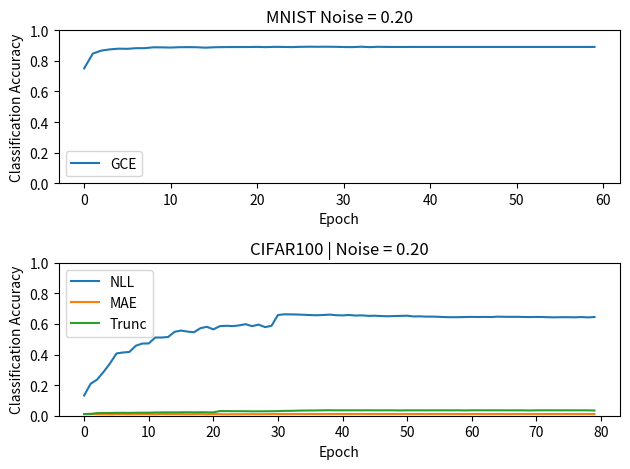

Generate this figure with matplotlib:
import matplotlib.pyplot as plt

# print(len([[57], [53], [55], [35], [98], [35], [11], [66], [18], [40], [5], [84], [77], [65], [71], [39], [31], [82], [13], [70], [72], [6], [69], [6], [76], [92], [70], [5], [35], [67], [82], [89], [59], [19], [32], [77], [16], [39], [8], [70], [56], [66], [86], [31], [36], [24], [3], [73], [19], [35], [83], [66], [71], [25], [91], [74], [46], [86], [72], [57], [74], [95], [3], [32], [53], [31], [91], [18], [81], [4], [73], [98], [3], [58], [45], [71], [47], [92], [72], [9], [57], [15], [14], [68], [37], [69], [30], [51], [42], [65], [60], [8], [89], [68], [83], [74], [3], [69], [59], [67], [20], [97], [31], [39], [28], [88], [81], [31], [68], [24], [64], [6], [44], [68], [18], [11], [83], [11], [72], [12], [44], [81], [97], [69], [68], [41], [48], [10]]))

# No T Est
# MNSIT 0.2
test_acc_list_1 = [0.6150740740740741, 0.6684074074074075, 0.6851666666666667, 0.7002407407407407, 0.7057777777777777, 0.7055370370370371, 0.7108333333333333, 0.7116111111111111, 0.7099444444444445, 0.7099444444444445, 0.7143333333333334, 0.7151296296296297, 0.7155555555555555, 0.7166851851851852, 0.7162777777777778, 0.7175555555555555, 0.7182037037037037, 0.7177037037037037, 0.7197407407407408, 0.7188703703703704, 0.7203333333333334, 0.7191481481481482, 0.720925925925926, 0.720925925925926, 0.7211851851851852, 0.7222037037037037, 0.7212592592592593, 0.7223703703703703, 0.7223148148148149, 0.7231851851851852, 0.7223518518518518, 0.7221481481481481, 0.7234259259259259, 0.723037037037037, 0.723574074074074, 0.7231851851851852, 0.7229444444444444, 0.7242777777777778, 0.7243888888888889, 0.7245, 0.7247407407407407, 0.7247407407407407, 0.7247777777777777, 0.7249814814814814, 0.725462962962963, 0.7248888888888889, 0.7251296296296297, 0.7236666666666667, 0.7232037037037037, 0.7254259259259259, 0.7255925925925926, 0.7253518518518518, 0.7256851851851852, 0.7249814814814814, 0.726, 0.7257962962962963, 0.7259074074074074, 0.7258148148148148, 0.7260740740740741, 0.7262592592592593]
# T Est
# MNIST 0.2
test_acc_t_1 = [0.9492, 0.9735, 0.9813, 0.9835, 0.9811, 0.9836, 0.9853, 0.9861, 0.9848, 0.9863, 0.9864, 0.9883, 0.9856, 0.9851, 0.9855, 0.9828, 0.9839, 0.9854, 0.9815, 0.9833, 0.9812, 0.9829, 0.9841, 0.9852, 0.983, 0.9796, 0.9799, 0.9828, 0.9839, 0.9839, 0.9813, 0.9834, 0.9834, 0.9813, 0.9833, 0.9825, 0.9824, 0.9809, 0.9808, 0.9828, 0.9793, 0.982, 0.9785, 0.9809, 0.9826, 0.9828, 0.9795, 0.9811, 0.9807, 0.9784, 0.9817, 0.983, 0.9804, 0.9779, 0.9803, 0.9774, 0.9804, 0.9796, 0.9801, 0.9795]
# No T Est
# MNSIT 0.5
test_acc_list_2 = [0.18218518518518517, 0.4031111111111111, 0.425, 0.427462962962963, 0.43603703703703706, 0.43996296296296294, 0.4434444444444444, 0.4432037037037037, 0.44705555555555554, 0.44762962962962966, 0.4492962962962963, 0.45011111111111113, 0.44975925925925925, 0.44772222222222224, 0.4521296296296296, 0.45275925925925925, 0.4531851851851852, 0.45181481481481484, 0.45394444444444443, 0.4537962962962963, 0.4512407407407407, 0.4547037037037037, 0.45551851851851854, 0.452537037037037, 0.45546296296296296, 0.45675925925925925, 0.4573888888888889, 0.4549259259259259, 0.4562037037037037, 0.45811111111111114, 0.4575925925925926, 0.4587222222222222, 0.4547037037037037, 0.45831481481481484, 0.45835185185185184, 0.4595925925925926, 0.45811111111111114, 0.46014814814814814, 0.46024074074074073, 0.460537037037037, 0.4605740740740741, 0.4606851851851852, 0.460537037037037, 0.4608148148148148, 0.4617777777777778, 0.46146296296296296, 0.4612777777777778, 0.4622962962962963, 0.461537037037037, 0.46116666666666667, 0.4627777777777778, 0.4617037037037037, 0.4615185185185185, 0.4632777777777778, 0.4623888888888889, 0.4630740740740741, 0.4623703703703704, 0.4637222222222222, 0.464537037037037, 0.46325925925925926]
# T Est
# MNIST 0.5
test_acc_t_2 = [0.8989, 0.9517, 0.9597, 0.9654, 0.9705, 0.9751, 0.9785, 0.979, 0.9773, 0.9793, 0.98, 0.9793, 0.972, 0.9751, 0.9815, 0.9775, 0.9745, 0.9791, 0.9793, 0.9763, 0.977, 0.9774, 0.9789, 0.9748, 0.974, 0.9759, 0.9704, 0.9693, 0.9708, 0.971, 0.9713, 0.9678, 0.9706, 0.9699, 0.9689, 0.965, 0.9706, 0.9666, 0.9674, 0.9629, 0.9623, 0.9622, 0.9603, 0.9624, 0.9628, 0.9644, 0.9593, 0.9591, 0.9603, 0.963, 0.9623, 0.954, 0.9578, 0.9589, 0.959, 0.9591, 0.9603, 0.953, 0.9575, 0.951]
# No T Est
# CIFAR10 0.2
test_acc_list_3 = [0.2954222222222222, 0.3301777777777778, 0.3471111111111111, 0.3488888888888889, 0.36715555555555557, 0.37035555555555555, 0.3740888888888889, 0.3818888888888889, 0.3933111111111111, 0.4099777777777778, 0.4371333333333333, 0.44684444444444443, 0.46097777777777776, 0.46755555555555556, 0.5093333333333333, 0.5224444444444445, 0.5310444444444444, 0.538, 0.5425111111111112, 0.5433333333333333, 0.546, 0.5581333333333334, 0.5628666666666666, 0.5626444444444444, 0.5679333333333333, 0.5770888888888889, 0.5872444444444445, 0.5814222222222222, 0.5862444444444445, 0.5925777777777778, 0.5937111111111111, 0.5957111111111111, 0.5945555555555555, 0.6, 0.6023777777777778, 0.6095111111111111, 0.6153777777777778, 0.6137111111111111, 0.6160666666666667, 0.6193111111111111, 0.6198888888888889, 0.6180222222222223, 0.6224222222222222, 0.6306444444444445, 0.6220222222222223, 0.6351111111111111, 0.6306888888888889, 0.6249333333333333, 0.6307111111111111, 0.6338444444444444, 0.6321777777777777, 0.6384666666666666, 0.6420444444444444, 0.6387777777777778, 0.6404444444444445, 0.6401111111111111, 0.6344, 0.6444888888888889, 0.6477555555555555, 0.6496666666666666, 0.6465333333333333, 0.6542666666666667, 0.6562666666666667, 0.6544222222222222, 0.6566444444444445, 0.6536444444444445, 0.6580444444444444, 0.6600888888888888, 0.6563555555555556, 0.6582, 0.6607333333333333, 0.6598888888888889, 0.6585111111111112, 0.6637333333333333, 0.6680222222222222, 0.6605111111111112, 0.6647111111111111, 0.6597333333333333, 0.6695777777777778, 0.6702888888888889]
# T Est
# CIFAR10 0.2
test_acc_t_3 = [0.4818, 0.6264, 0.6166, 0.6823, 0.7009, 0.7607, 0.7792, 0.7906, 0.7735, 0.8012, 0.8024, 0.824, 0.8105, 0.8269, 0.8422, 0.8309, 0.8353, 0.8175, 0.8552, 0.842, 0.8414, 0.8284, 0.8461, 0.8572, 0.8696, 0.8445, 0.8533, 0.8518, 0.8451, 0.8561, 0.8903, 0.8918, 0.8903, 0.8918, 0.8924, 0.8926, 0.8931, 0.8908, 0.8911, 0.8933, 0.8923, 0.893, 0.8894, 0.8901, 0.8902, 0.8902, 0.8894, 0.8895, 0.8883, 0.8888, 0.8878, 0.8863, 0.8857, 0.8874, 0.8851, 0.8855, 0.8831, 0.8862, 0.8849, 0.8861, 0.8861, 0.8856, 0.8864, 0.8846, 0.8854, 0.8858, 0.8867, 0.8857, 0.8851, 0.8847, 0.8844, 0.8834, 0.8849, 0.8842, 0.8849, 0.886, 0.8857, 0.8848, 0.883, 0.8848]
# NEW LOSS
# CIFAR10 0.2
test_acc_loss_3 = [.3881, .5197, .5524, .6275, .678, .7177, .6772, .748, .725, .779, .7569, .7876, .7673, .8105, .8089, .7897, .8105, .8183, .8151, .8373, .8268, .8165, .8444, .8402, .8369, .8475, .8452, .8408, .8395, .8532, .853, .8563, .8597, .844, .862, .8629, .8586, .8624, .8611, .8112, .8922, .8936, .896, .897, .897, .8957, .8967, .8989, .8973, .8966, .8999, .9001, .9012, .9007, .9005, .9017, .9003, .8997, .902, .9021, .9014, .9009, .9022, .903, .9042, .9027, .905, .9025, .9032, .9033, .9053, .9022, .9036, .9031, .905, .9021, .9052, .9057, .9056, .9054]
# No T est
# CIFAR10 0.5
test_acc_list_4 = [0.17733333333333334, 0.17564444444444444, 0.20086666666666667, 0.2041777777777778, 0.21288888888888888, 0.22553333333333334, 0.23535555555555557, 0.23333333333333334, 0.24713333333333334, 0.2511111111111111, 0.2527111111111111, 0.2485777777777778, 0.2528666666666667, 0.25635555555555556, 0.2610222222222222, 0.2654888888888889, 0.26108888888888887, 0.26204444444444447, 0.26308888888888887, 0.26404444444444447, 0.2702888888888889, 0.2690666666666667, 0.27115555555555554, 0.27584444444444445, 0.28275555555555554, 0.3017111111111111, 0.3095111111111111, 0.3098, 0.3164, 0.325, 0.3188, 0.3254, 0.3315111111111111, 0.33511111111111114, 0.338, 0.3297111111111111, 0.3442, 0.34717777777777775, 0.3499111111111111, 0.3476666666666667, 0.35302222222222224, 0.35702222222222224, 0.36275555555555555, 0.36304444444444445, 0.3604888888888889, 0.36384444444444447, 0.3664, 0.3698, 0.37033333333333335, 0.3660888888888889, 0.3764222222222222, 0.37622222222222224, 0.37335555555555555, 0.37693333333333334, 0.3788, 0.3795777777777778, 0.37744444444444447, 0.3789777777777778, 0.38235555555555556, 0.38622222222222224, 0.3847111111111111, 0.38897777777777776, 0.3897333333333333, 0.38813333333333333, 0.3903333333333333, 0.3920444444444444, 0.3950888888888889, 0.3893333333333333, 0.39764444444444447, 0.39682222222222224, 0.39853333333333335, 0.4016888888888889, 0.39726666666666666, 0.39775555555555553, 0.3984, 0.4030222222222222, 0.3987777777777778, 0.4030444444444444, 0.405, 0.40357777777777776]
# T Est
# CIFAR10 0.5
test_acc_t_4 = [0.403, 0.5314, 0.5839, 0.5888, 0.6603, 0.6506, 0.6586, 0.6827, 0.7238, 0.7246, 0.7111, 0.7484, 0.76, 0.7631, 0.7734, 0.7666, 0.7545, 0.7496, 0.7892, 0.7673, 0.7768, 0.7876, 0.7988, 0.7888, 0.7703, 0.781, 0.7539, 0.7968, 0.768, 0.7688, 0.822, 0.8234, 0.8221, 0.8221, 0.8158, 0.8126, 0.8099, 0.8122, 0.8084, 0.8072, 0.8029, 0.7996, 0.8022, 0.7953, 0.7908, 0.7904, 0.7938, 0.7855, 0.7832, 0.7842, 0.7846, 0.7818, 0.78, 0.774, 0.7673, 0.7714, 0.7742, 0.7692, 0.765, 0.7651, 0.7748, 0.7729, 0.7716, 0.7684, 0.7683, 0.7676, 0.7677, 0.7667, 0.7636, 0.7675, 0.7664, 0.7637, 0.7628, 0.7646, 0.7649, 0.7638, 0.7653, 0.7638, 0.761, 0.7593]
# New Loss
# CIFAR10 0.5
test_acc_loss_4 =  [.3724, .4446, .4922, .4840, .5653, .6172, .6337, .6623, .6798, .6557, .6987, .7249, .7325, .7352, .7429, .7667, .7650, .7605, .7748, .7732, .7757, .7845, .7772, .7710, .8108, .8030, .8082, .8097, .7720, .8007, .8090, .8171, .8058, .8198, .8129, .7954, .8076, .7948, .8290, .8121, .8124, .8048, .8163, .8223, .8265, .8206, .8291, .8293, .8041, .8108, .8135, .8143, .8253, .8333, .8189, .8359, .8256, .8255, .8145, .8169, .8105, .8257, .8363, .8374, .8332, .8228, .8281, .8226, .8181, .8297, .8250, .8255, .8363, .8236, .8279, .8151, .8329, .8292, .8296, .7764]

# No T Est
# CIFAR100 0.2
test_acc_list_5 = [0.022577777777777776, 0.02968888888888889, 0.043222222222222224, 0.047, 0.05371111111111111, 0.057466666666666666, 0.05737777777777778, 0.0554, 0.05733333333333333, 0.059333333333333335, 0.06046666666666667, 0.06, 0.06308888888888889, 0.0604, 0.06062222222222222, 0.06146666666666667, 0.06337777777777778, 0.06493333333333333, 0.061622222222222224, 0.06473333333333334, 0.06391111111111111, 0.063, 0.06531111111111111, 0.06448888888888889, 0.06435555555555555, 0.06697777777777777, 0.06662222222222222, 0.06491111111111111, 0.06793333333333333, 0.06553333333333333, 0.06655555555555556, 0.06755555555555555, 0.06695555555555556, 0.06793333333333333, 0.06893333333333333, 0.06917777777777778, 0.06888888888888889, 0.0706, 0.07048888888888889, 0.0716, 0.07135555555555556, 0.07117777777777778, 0.07035555555555556, 0.07208888888888888, 0.06955555555555555, 0.07073333333333333, 0.07024444444444444, 0.07215555555555556, 0.07235555555555556, 0.07264444444444444, 0.07284444444444445, 0.07293333333333334, 0.07395555555555555, 0.07426666666666666, 0.07162222222222223, 0.07115555555555556, 0.07386666666666666, 0.07417777777777777, 0.07477777777777778, 0.07308888888888888, 0.07135555555555556, 0.07117777777777778, 0.07035555555555556, 0.07208888888888888, 0.06955555555555555, 0.07073333333333333, 0.07024444444444444, 0.07215555555555556, 0.07235555555555556, 0.07264444444444444, 0.07284444444444445, 0.07293333333333334, 0.07395555555555555, 0.07426666666666666, 0.07162222222222223, 0.07115555555555556, 0.07386666666666666, 0.07417777777777777, 0.07477777777777778, 0.07308888888888888]
# T Est
# CIFAR100 0.5
test_acc_t_5 = [0.1324, 0.2092, 0.2364, 0.2865, 0.3422, 0.4071, 0.4136, 0.4172, 0.4578, 0.4721, 0.4728, 0.5116, 0.5114, 0.5149, 0.5489, 0.557, 0.5503, 0.546, 0.5725, 0.5816, 0.5648, 0.5858, 0.5884, 0.5861, 0.591, 0.5988, 0.5857, 0.5961, 0.5794, 0.5882, 0.6587, 0.6634, 0.6627, 0.6619, 0.6603, 0.6584, 0.6571, 0.6588, 0.6614, 0.6574, 0.6562, 0.6586, 0.6553, 0.6564, 0.6531, 0.654, 0.6519, 0.6505, 0.6521, 0.653, 0.6541, 0.6493, 0.6501, 0.6481, 0.6482, 0.6468, 0.6449, 0.6443, 0.6446, 0.6457, 0.6463, 0.6457, 0.6462, 0.6455, 0.648, 0.647, 0.6466, 0.6468, 0.6459, 0.6452, 0.6461, 0.6457, 0.6441, 0.6436, 0.6446, 0.6443, 0.6438, 0.6453, 0.6431, 0.6458]
# New Loss
test_acc_loss_5 = [.3824, .4463, .5105, .5595, .6255, .6581, .6858, .6812, .0676, .0832, .1392, .1418, .1683, .2032, .2278, .2422, .0672, .2797, .3052, .3198, .3305, .3540, .3628, .3982, .3950, .3868, .4227, .4420, .4448, .4610, .4646, .4747, .4654, .4797, .5047, .5050, .5129, .5151, .5358, .5309, .5305, .5475, .5376, .5406, .5591, .5568, .5646, .5577, .0699, .1117, .1572, .1745, .2277, .2468, .2600, .2818, .3101, .3349, .3541, .3674, .3942, .3935, .4386, .4545, .4630, .4727, .5032, .5012, .5205, .5206, .5338, .5413, .5392, .5452, .5561, .5506, .5670, .5708, .5728, .5879, .5797, .5714, .5967, .5863, .6049, .6039, .6032, .6207, .5981, .6146, .6111, .6223, .6119, .6248, .6269, .6180, .6276, .6360, .6273, .6241, .6364, .6313, .6423, .6385, .6440, .6431, .6458, .6416, .6397, .6551, .6459, .6501, .6555, .6442, .6424, .6479, .6585, .6536, .6592, .6500, .6613, .6588, .6576, .6639, .6600, .6607, .6655, .6223]

# No T Est
# CIFAR100 0.5
test_acc_list_6 = [0.0182, 0.018444444444444444, 0.020777777777777777, 0.024133333333333333, 0.023844444444444446, 0.026444444444444444, 0.024844444444444443, 0.027555555555555555, 0.0308, 0.03131111111111111, 0.030444444444444444, 0.03157777777777778, 0.031955555555555556, 0.030377777777777778, 0.03264444444444444, 0.031822222222222224, 0.029466666666666665, 0.03264444444444444, 0.035866666666666665, 0.03668888888888889, 0.03737777777777778, 0.03766666666666667, 0.03711111111111111, 0.035755555555555554, 0.03571111111111111, 0.037622222222222224, 0.03877777777777778, 0.04002222222222222, 0.041, 0.04033333333333333, 0.04013333333333333, 0.03766666666666667, 0.040377777777777776, 0.040822222222222225, 0.042333333333333334, 0.041444444444444443, 0.04002222222222222, 0.04051111111111111, 0.0424, 0.04284444444444444, 0.04197777777777778, 0.04131111111111111, 0.04251111111111111, 0.043444444444444445, 0.0424, 0.04306666666666667, 0.043222222222222224, 0.04388888888888889, 0.0432, 0.04308888888888889, 0.04342222222222222, 0.043222222222222224, 0.04391111111111111, 0.04284444444444444, 0.04131111111111111, 0.043333333333333335, 0.044066666666666664, 0.04577777777777778, 0.04551111111111111, 0.045955555555555555, 0.04635555555555555, 0.04451111111111111, 0.045755555555555556, 0.04797777777777778, 0.046733333333333335, 0.04888888888888889, 0.047466666666666664, 0.04888888888888889, 0.04795555555555556, 0.046622222222222225, 0.04922222222222222, 0.048822222222222225, 0.04855555555555555, 0.04788888888888889, 0.0486, 0.04895555555555556, 0.04795555555555556, 0.04948888888888889, 0.0496, 0.04984444444444444]
# T Est
# CIFAR100 0.5
test_acc_t_6 = [0.0924, 0.1327, 0.1661, 0.2045, 0.2192, 0.2525, 0.2792, 0.3093, 0.2503, 0.329, 0.3471, 0.3577, 0.3801, 0.4011, 0.4226, 0.4256, 0.4392, 0.4426, 0.4534, 0.4487, 0.4488, 0.4642, 0.4804, 0.4696, 0.4453, 0.4642, 0.4784, 0.4716, 0.4643, 0.4845, 0.538, 0.5357, 0.5356, 0.5336, 0.535, 0.5317, 0.5307, 0.5278, 0.5299, 0.5264, 0.5251, 0.521, 0.519, 0.5182, 0.5155, 0.5151, 0.5163, 0.5081, 0.5086, 0.5112, 0.5056, 0.5, 0.5044, 0.5008, 0.4993, 0.4961, 0.4982, 0.5002, 0.4944, 0.492, 0.4958, 0.4954, 0.4953, 0.4944, 0.4948, 0.4924, 0.493, 0.4924, 0.4929, 0.4911, 0.4907, 0.4934, 0.4918, 0.4917, 0.4909, 0.4912, 0.4906, 0.4902, 0.4909, 0.4903]
# New Loss
# CIFAR100 0.5
test_acc_loss_6 = [.0502, .0901, .1184, .1423, .1675, .1945, .2201, .2160, .2398, .2592, .2634, .2913, .3036, .3301, .3253, .3334, .3690, .3898, .3858, .3970, .4051, .4172, .4347, .4240, .4535, .4581, .4489, .4728, .4802, .4625, .4808, .4875, .4994, .4911, .5006, .4993, .5045, .5174, .5257, .5275, .5364, .5364, .5172, .5399, .5371, .5436, .5426, .5356, .5480, .5466, .5505, .5499, .5511, .5508, .5650, .5554, .5637, .5624, .5600, .5588, .5724, .5695, .5621, .5771, .5687, .5598, .5718, .5678, .5778, .5700, .5701, .5728, .5734, .5693, .5798, .5682, .5744, .5727, .5760, .5306]

train_acc_loss_1=[.21568,.27678,.31472,.34046,.37150,.39290,.41240,.42542,.27740,.49300,.69020,.88280,.10302,.11526,.13044,.14696,.16010,.17404,.18844,.20172,.21436,.22480,.23718,.25086,.26008,.26924,.28072,.29306,.30046,.30998,.31506,.32526,.33264,.33986,.34560,.35214,.35756,.36734,.36956,.37718,.38320,.38988,.39338,.39750,.40486,.40754,.41476,.41786,.40740,.76200,.10790,.13658,.15784,.18160,.20536,.22762,.25056,.27200,.29150,.31256,.33186,.35216,.36630,.38312,.39906,.41320,.42320,.43542,.44858,.45820,.46806,.47830,.48796,.49770,.50356,.50966,.52088,.52482,.53538,.54172,.54854,.55354,.56346,.56848,.57124,.57546,.58460,.58918,.59562,.59914,.60490,.60700,.61498,.61944,.62326,.62712,.63128,.63680,.64072,.64328,.64780,.65076,.65256,.65868,.66236,.66442,.66650,.67082,.67536,.67644,.68160,.68444,.68786,.68974,.69448,.69346,.69796,.69840,.70388,.70288,.70502,.70870,.70890,.71288,.71524,.71852,.72042,.72958]

MAE = [0.01, 0.0118, 0.0103, 0.0099, 0.0093, 0.0105, 0.0106, 0.0098, 0.0103, 0.0106, 0.0105, 0.0096, 0.0115, 0.0105, 0.0105, 0.0103, 0.0098, 0.0101, 0.0106, 0.0093, 0.0105, 0.0103, 0.0092, 0.0099, 0.0095, 0.01, 0.0103, 0.01, 0.0103, 0.011, 0.0108, 0.0108, 0.0108, 0.0111, 0.0109, 0.0113, 0.0111, 0.0109, 0.011, 0.0113, 0.011, 0.0112, 0.0112, 0.0113, 0.0109, 0.0112, 0.0111, 0.011, 0.0113, 0.0111, 0.0109, 0.0109, 0.0112, 0.0108, 0.0113, 0.011, 0.0112, 0.0109, 0.0109, 0.0108, 0.0114, 0.0113, 0.0107, 0.0109, 0.0111, 0.0109, 0.0108, 0.0111, 0.0111, 0.011, 0.0109, 0.0108, 0.0111, 0.0111, 0.0107, 0.0111, 0.0109, 0.0107, 0.0109, 0.0108]
CE_100 = [0.1324, 0.2092, 0.2364, 0.2865, 0.3422, 0.4071, 0.4136, 0.4172, 0.4578, 0.4721, 0.4728, 0.5116, 0.5114, 0.5149, 0.5489, 0.557, 0.5503, 0.546, 0.5725, 0.5816, 0.5648, 0.5858, 0.5884, 0.5861, 0.591, 0.5988, 0.5857, 0.5961, 0.5794, 0.5882, 0.6587, 0.6634, 0.6627, 0.6619, 0.6603, 0.6584, 0.6571, 0.6588, 0.6614, 0.6574, 0.6562, 0.6586, 0.6553, 0.6564, 0.6531, 0.654, 0.6519, 0.6505, 0.6521, 0.653, 0.6541, 0.6493, 0.6501, 0.6481, 0.6482, 0.6468, 0.6449, 0.6443, 0.6446, 0.6457, 0.6463, 0.6457, 0.6462, 0.6455, 0.648, 0.647, 0.6466, 0.6468, 0.6459, 0.6452, 0.6461, 0.6457, 0.6441, 0.6436, 0.6446, 0.6443, 0.6438, 0.6453, 0.6431, 0.6458]
TRUNC_100 = [0.0111, 0.0119, 0.0169, 0.018, 0.0179, 0.0188, 0.0191, 0.0186, 0.0195, 0.0198, 0.02, 0.0211, 0.0217, 0.022, 0.0217, 0.0223, 0.0225, 0.0222, 0.0227, 0.0222, 0.0219, 0.0305, 0.0302, 0.0297, 0.0295, 0.0295, 0.0286, 0.0288, 0.0291, 0.0295, 0.0301, 0.0317, 0.032, 0.0332, 0.0341, 0.0344, 0.0347, 0.0355, 0.0359, 0.0354, 0.0354, 0.0356, 0.0356, 0.0354, 0.0357, 0.0354, 0.0353, 0.0354, 0.0353, 0.0345, 0.0353, 0.0353, 0.0353, 0.0352, 0.0354, 0.0354, 0.0354, 0.0353, 0.0354, 0.0348, 0.0356, 0.0355, 0.0356, 0.0355, 0.0354, 0.0353, 0.0353, 0.0353, 0.0353, 0.0344, 0.0353, 0.0356, 0.0356, 0.0355, 0.0354, 0.0355, 0.0353, 0.0354, 0.0353, 0.0342]
ONLY_TRUNC_CIFAR10 = [0.2848, 0.2777, 0.4032, 0.417, 0.4038, 0.4219, 0.4385, 0.4494, 0.459, 0.4687, 0.5317, 0.5193, 0.5357, 0.5465, 0.5363, 0.5626, 0.5577, 0.5387, 0.5468, 0.5752, 0.5628, 0.5772, 0.5897, 0.5848, 0.5926, 0.5967, 0.5916, 0.5878, 0.6262, 0.6341, 0.6302, 0.6505, 0.6594, 0.6398, 0.6303, 0.6581, 0.6684, 0.6428, 0.6593, 0.6168, 0.6751, 0.6747, 0.6757, 0.6738, 0.675, 0.6752, 0.6749, 0.6745, 0.6755, 0.6735, 0.6735, 0.6764, 0.6731, 0.6755, 0.6743, 0.6748, 0.6724, 0.6757, 0.6744, 0.675, 0.6743, 0.6753, 0.6739, 0.6765, 0.6751, 0.6759, 0.6745, 0.6756, 0.6735, 0.6743, 0.6744, 0.6756, 0.6736, 0.6747, 0.6747, 0.6749, 0.6751, 0.6753, 0.6746, 0.6739]
TRUNC_T_10 = [0.4621, 0.5147, 0.4892, 0.5768, 0.6649, 0.6516, 0.6459, 0.7162, 0.6854, 0.7211, 0.7407, 0.7678, 0.76, 0.7582, 0.7818, 0.7477, 0.7836, 0.7928, 0.8105, 0.8004, 0.8116, 0.8142, 0.8077, 0.7972, 0.8334, 0.7869, 0.8067, 0.8266, 0.8268, 0.8164, 0.8717, 0.8764, 0.8762, 0.8768, 0.8768, 0.876, 0.8769, 0.8798, 0.8787, 0.8787, 0.8814, 0.8814, 0.8803, 0.8803, 0.8816, 0.8815, 0.881, 0.8807, 0.8807, 0.8811, 0.8824, 0.8807, 0.8806, 0.881, 0.8807, 0.8815, 0.88, 0.8808, 0.881, 0.8809, 0.8813, 0.8805, 0.8809, 0.8806, 0.8821, 0.8817, 0.8812, 0.8811, 0.8814, 0.8814, 0.8805, 0.8791, 0.8805, 0.8812, 0.8816, 0.8798, 0.8795, 0.8796, 0.8811, 0.881]
MNIST = [0.7512, 0.8482, 0.8676, 0.8756, 0.8801, 0.8791, 0.8832, 0.8834, 0.889, 0.8886, 0.8873, 0.8896, 0.8901, 0.8895, 0.8866, 0.8892, 0.8902, 0.8907, 0.8907, 0.8908, 0.8917, 0.8901, 0.892, 0.8913, 0.8903, 0.8921, 0.8928, 0.8924, 0.8927, 0.8922, 0.8908, 0.8902, 0.8928, 0.89, 0.8923, 0.8914, 0.8913, 0.891, 0.8914, 0.8914, 0.8914, 0.8914, 0.8914, 0.8914, 0.8914, 0.8914, 0.8914, 0.8914, 0.8914, 0.8914, 0.8914, 0.8914, 0.8914, 0.8914, 0.8914, 0.8914, 0.8914, 0.8914, 0.8914, 0.8914]
# f, ((ax1, ax2, ax3), (ax4, ax5, ax6)) = plt.subplots(2, 3, sharex='none', sharey='none')
f, (ax5, ax3) = plt.subplots(2, 1, sharex='none', sharey='none')

# ax1.plot(test_acc_list_1, label="No T Est")
# ax1.plot(test_acc_t_1, label="T Est")
# ax1.set_ylabel('Classification Accuracy')
# ax1.set_xlabel('Epoch')
# ax1.set_title('MNIST | Noise = 0.20')
# ax1.set_ylim([0, 1])
# ax1.legend(bbox_to_anchor=(2.45, 1.5))


# ax4.plot(test_acc_list_2, label="No T Est")
# ax4.plot(test_acc_t_2, label="T Est")
# ax4.set_ylabel('Classification Accuracy')
# ax4.set_xlabel('Epoch')
# ax4.set_title('MNIST | Noise = 0.50')
# ax4.set_ylim([0, 1])


# ax2.plot(test_acc_list_3, label="No T Est")
# ax2.plot(test_acc_t_3, label="T Est")
# ax2.plot(test_acc_loss_3, label="Trunc")
# ax2.set_ylabel('Classification Accuracy')
# ax2.set_xlabel('Epoch')
# ax2.set_title('CIFAR10 | Noise = 0.20')
# ax2.set_ylim([0, 1])

ax5.plot(MNIST, label="GCE")
# ax5.plot(TRUNC_T_10, label="GCE | T")
# ax5.plot(ONLY_TRUNC_CIFAR10, label="GCE | No T")
# ax5.plot(test_acc_t_3, label="NLL")
ax5.set_ylabel('Classification Accuracy')
ax5.set_xlabel('Epoch')
ax5.set_title('MNIST Noise = 0.20')
ax5.set_ylim([0, 1])
ax5.legend()


# ax3.plot(test_acc_list_5, label="No T Est")
# ax3.plot(test_acc_t_5, label="T Est")
ax3.plot(CE_100, label="NLL")
ax3.plot(MAE, label="MAE")
ax3.plot(TRUNC_100, label="Trunc")
ax3.set_ylabel('Classification Accuracy')
ax3.set_xlabel('Epoch')
ax3.set_title('CIFAR100 | Noise = 0.20')
ax3.set_ylim([0, 1])
ax3.legend()


# ax6.plot(test_acc_list_6, label="No T Est")
# ax6.plot(test_acc_t_6, label="T Est")
# ax6.plot(test_acc_loss_6, label="Trunc")
# ax6.set_ylabel('Classification Accuracy')
# ax6.set_xlabel('Epoch')
# ax6.set_title('CIFAR100 | Noise = 0.50')
# ax6.set_ylim([0, 1])

plt.tight_layout()
plt.show()












